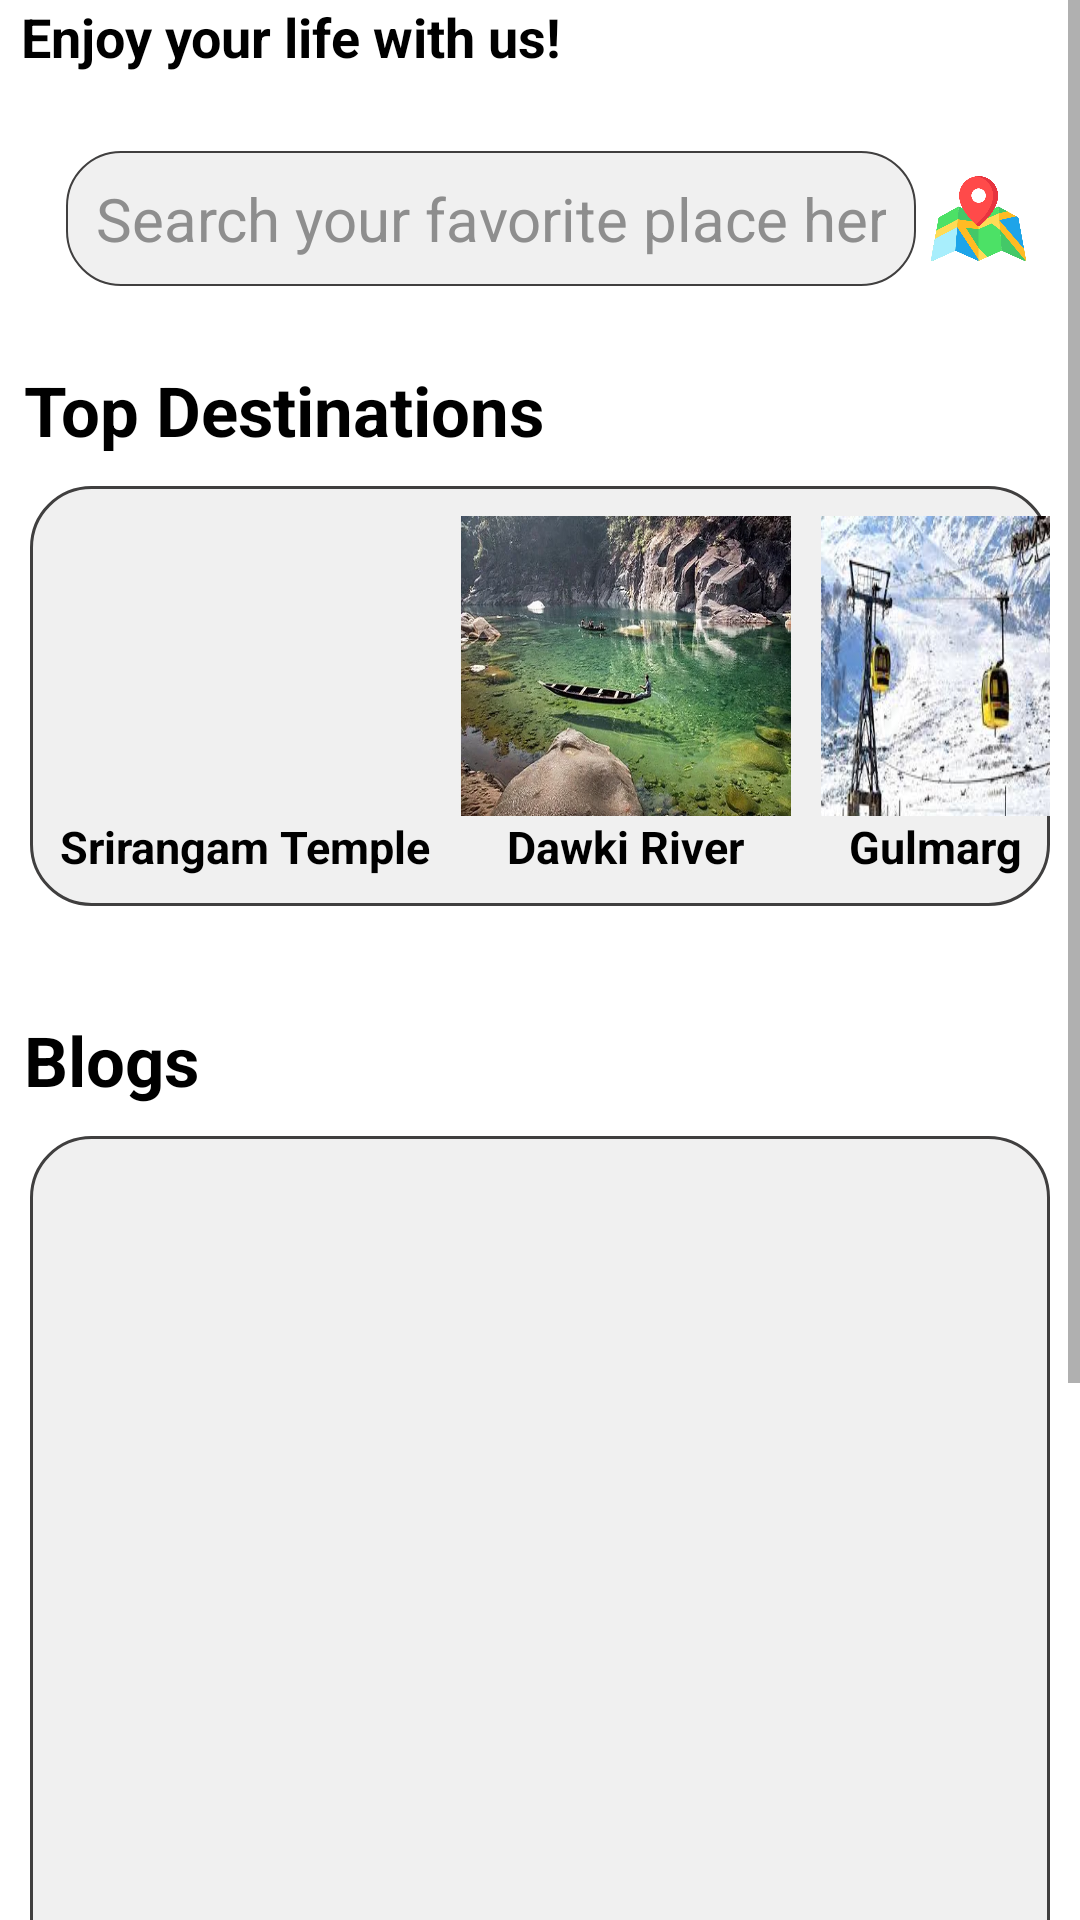

Layout XML and referenced resources for this Android screen:
<!-- AndroidManifest.xml: application theme Theme.ExploreEase -->
<!-- res/layout/fragment_home_.xml -->
<?xml version="1.0" encoding="utf-8"?>
<FrameLayout xmlns:android="http://schemas.android.com/apk/res/android"
    xmlns:tools="http://schemas.android.com/tools"
    android:layout_width="match_parent"
    android:layout_height="match_parent"
    xmlns:app="http://schemas.android.com/apk/res-auto"
    tools:context=".Fragment.Home_Fragment"
    android:background="@color/white">

    <ScrollView
        android:layout_width="match_parent"
        android:layout_height="match_parent">
        <LinearLayout
            android:layout_width="match_parent"
            android:layout_height="wrap_content"
            android:orientation="vertical">

            <TextView
                android:layout_width="match_parent"
                android:layout_height="match_parent"
                android:text="Enjoy your life with us!"
                android:textSize="18sp"
                android:layout_marginStart="7dp"
                android:textStyle="bold"
                android:textColor="@color/black"/>

            <LinearLayout
                android:layout_width="match_parent"
                android:layout_height="wrap_content"
                android:weightSum="10"
                android:orientation="horizontal">

                <EditText
                    android:id="@+id/etSearch"
                    android:layout_width="0dp"
                    android:layout_height="45dp"
                    android:layout_marginStart="22dp"
                    android:layout_marginTop="26dp"
                    android:layout_weight="9"
                    android:autofillHints="Name"
                    android:background="@drawable/search_corner"
                    android:hint="Search your favorite place here..."
                    android:inputType="text"
                    android:paddingHorizontal="10dp"
                    android:textColor="#414141"
                    android:textColorHint="#8E8E8E"
                    android:textSize="20sp" />

                <ImageView
                    android:id="@+id/ivMap"
                    android:layout_width="0dp"
                    android:layout_height="45dp"
                    android:layout_marginStart="5dp"
                    android:layout_gravity="bottom"
                    android:layout_marginEnd="18dp"
                    android:layout_weight="1"
                    android:src="@drawable/ic_map"/>


            </LinearLayout>
            <TextView
                android:layout_width="wrap_content"
                android:layout_height="wrap_content"
                android:text="Top Destinations"
                android:textColor="@color/black"
                android:textSize="23sp"
                android:layout_marginTop="26dp"
                android:layout_marginStart="8dp"
                android:textStyle="bold"/>

            <LinearLayout
                android:layout_width="match_parent"
                android:layout_height="140dp"
                android:layout_marginTop="10dp"
                android:layout_marginBottom="10dp"
                android:layout_marginStart="10dp"
                android:layout_marginEnd="10dp"
                android:background="@drawable/rounded_corner">

                <RelativeLayout
                    android:layout_width="wrap_content"
                    android:layout_height="match_parent"
                    android:layout_marginStart="10dp"
                    android:backgroundTint="#F0F0F0"
                    android:layout_marginVertical="10dp">
                    <ImageView
                        android:layout_width="110dp"
                        android:layout_height="100dp"
                        android:scaleType="centerCrop"
                        android:src="@drawable/temple__"/>
                    <TextView
                        android:layout_width="wrap_content"
                        android:layout_height="wrap_content"
                        android:text="Srirangam Temple"
                        android:layout_centerHorizontal="true"
                        android:layout_gravity="center_horizontal"
                        android:textColor="@color/black"
                        android:textSize="15sp"
                        android:textStyle="bold"
                        android:layout_marginTop="100dp"/>

                </RelativeLayout>
                <RelativeLayout
                    android:layout_width="wrap_content"
                    android:layout_height="match_parent"
                    android:layout_marginVertical="10dp"
                    android:backgroundTint="#F0F0F0"
                    android:layout_marginStart="10dp">
                    <ImageView
                        android:layout_width="110dp"
                        android:layout_height="100dp"
                        android:scaleType="fitXY"
                        android:src="@drawable/dawki"/>
                    <TextView
                        android:layout_width="wrap_content"
                        android:layout_height="wrap_content"
                        android:text="Dawki River"
                        android:layout_centerHorizontal="true"
                        android:textColor="@color/black"
                        android:textSize="15sp"
                        android:textStyle="bold"
                        android:layout_marginTop="100dp"/>

                </RelativeLayout>
                <RelativeLayout
                    android:layout_width="wrap_content"
                    android:layout_height="match_parent"
                    android:backgroundTint="#F0F0F0"
                    android:layout_marginVertical="10dp"
                    android:layout_marginStart="10dp">
                    <ImageView
                        android:layout_width="110dp"
                        android:layout_height="100dp"
                        android:scaleType="fitXY"
                        android:src="@drawable/gulmarg"/>

                    <TextView
                        android:layout_width="wrap_content"
                        android:layout_height="wrap_content"
                        android:layout_marginTop="100dp"
                        android:layout_centerHorizontal="true"
                        android:text="Gulmarg"
                        android:textColor="@color/black"
                        android:textSize="15sp"
                        android:textStyle="bold" />
                </RelativeLayout>

            </LinearLayout>
            <TextView
                android:layout_width="wrap_content"
                android:layout_height="wrap_content"
                android:text="Blogs"
                android:textColor="@color/black"
                android:textSize="23sp"
                android:layout_marginTop="26dp"
                android:layout_marginStart="8dp"
                android:textStyle="bold"/>
            <androidx.recyclerview.widget.RecyclerView
                android:layout_width="match_parent"
                android:layout_height="500dp"
                android:layout_marginTop="10dp"
                android:layout_marginBottom="10dp"
                android:layout_marginStart="10dp"
                android:layout_marginEnd="10dp"
                android:background="@drawable/rounded_corner"
                android:id="@+id/rvBlog"
                android:orientation="vertical"
                app:spanCount="2"
                android:padding="10dp"
                app:layoutManager="androidx.recyclerview.widget.LinearLayoutManager"/>
        </LinearLayout>
    </ScrollView>
</FrameLayout>
<!-- resources referenced by this layout -->
<resources>
  <color name="black">#FF000000</color>
  <color name="white">#FFFFFFFF</color>
  <!-- drawable dawki: png bitmap (drawable, 401999 bytes) -->
  <!-- drawable gulmarg: png bitmap (drawable, 129344 bytes) -->
  <!-- drawable ic_map: png bitmap (drawable, 30657 bytes) -->
  <!-- drawable rounded_corner (drawable) -->
  <?xml version="1.0" encoding="utf-8"?>
  <shape xmlns:android="http://schemas.android.com/apk/res/android"
      android:shape="rectangle">
      <solid android:color="#F0F0F0" />
      <corners android:radius="20dp" />
      <stroke android:color="#403F3F" android:width="1dp"/>
  </shape>
  <!-- drawable search_corner (drawable) -->
  <?xml version="1.0" encoding="utf-8"?>
  <shape xmlns:android="http://schemas.android.com/apk/res/android"
      android:shape="rectangle">
      <solid android:color="#F0F0F0" />
      <corners android:radius="18dp" />
      <stroke android:color="#403F3F" android:width="0.5dp"/>
  </shape>
  <style name="Theme.ExploreEase" parent="Base.Theme.ExploreEase" />
  <style name="Base.Theme.ExploreEase" parent="Theme.AppCompat.Light.NoActionBar">
          
          
      </style>
</resources>
